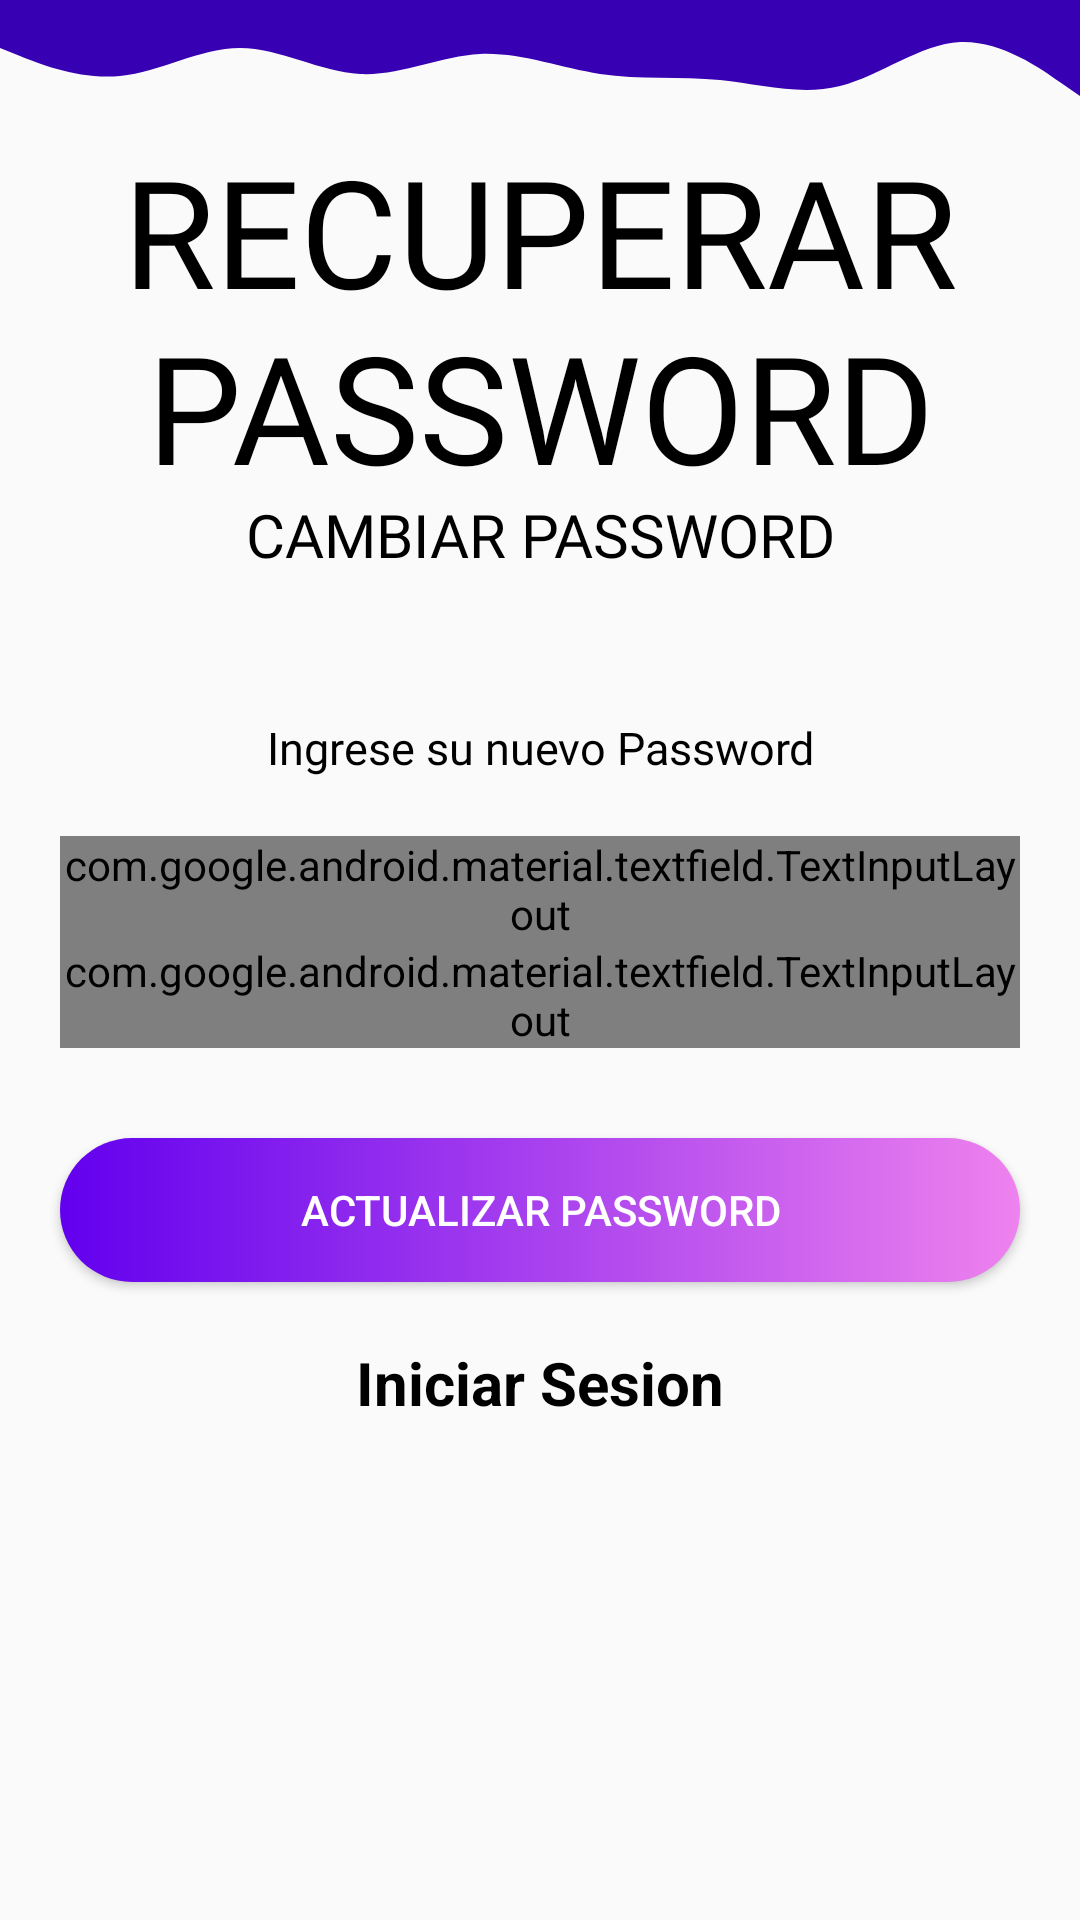

Here is an Android app screen rendered from its layout file. Give the layout XML and the strings, colors and styles it references.
<!-- AndroidManifest.xml: application theme AppTheme -->
<!-- res/layout/fragment_new_password.xml -->
<?xml version="1.0" encoding="utf-8"?>
<FrameLayout xmlns:android="http://schemas.android.com/apk/res/android"
    xmlns:tools="http://schemas.android.com/tools"
    android:layout_width="match_parent"
    android:layout_height="match_parent"
    xmlns:app="http://schemas.android.com/apk/res-auto"
    tools:context=".fragmentos.NewPassword">

    <ScrollView
        android:layout_width="match_parent"
        android:layout_height="match_parent">

        <LinearLayout
            android:layout_width="match_parent"
            android:layout_height="wrap_content"
            android:orientation="vertical">

            <TextView
                android:id="@+id/textView6"
                android:layout_width="match_parent"
                android:layout_height="40dp"
                android:background="@drawable/wave2" />

            <ImageView
                android:id="@+id/btn_volver"
                android:layout_width="wrap_content"
                android:layout_height="wrap_content"
                android:src="@drawable/ic_close_black_24dp"
                android:tint="@color/black"
                android:padding="5dp" />

            <TextView
                android:layout_width="wrap_content"
                android:layout_height="wrap_content"
                android:text="Recuperar Password"
                android:textSize="50sp"
                android:textColor="@color/black"
                android:fontFamily="@font/aclonica"
                android:textAllCaps="true"
                android:textAlignment="center"
                android:includeFontPadding="false"
                android:layout_gravity="center" />

            <TextView
                android:layout_width="wrap_content"
                android:layout_height="wrap_content"
                android:text="Cambiar Password"
                android:textSize="20sp"
                android:textColor="@color/black"
                android:fontFamily="@font/aclonica"
                android:textAllCaps="true"
                android:textAlignment="center"
                android:includeFontPadding="false"
                android:layout_gravity="center"
                android:transitionName="tran_sub_title"/>

            <TextView
                android:layout_width="wrap_content"
                android:layout_height="wrap_content"
                android:text="Ingrese su nuevo Password"
                android:textSize="15sp"
                android:layout_marginTop="50dp"
                android:textColor="@color/black"
                android:fontFamily="@font/aclonica"
                android:textAlignment="center"
                android:includeFontPadding="false"
                android:layout_gravity="center"
                android:layout_marginBottom="20dp"
                android:transitionName="tran_prompt"/>

            <com.google.android.material.textfield.TextInputLayout
                android:id="@+id/txt_password"
                style="@style/Widget.MaterialComponents.TextInputLayout.OutlinedBox"
                android:layout_width="match_parent"
                android:layout_height="wrap_content"
                android:layout_marginLeft="20dp"
                android:layout_marginRight="20dp"
                android:hint="Nuevo Password"
                app:passwordToggleEnabled="true"
                app:boxStrokeColor="@color/colorPrimary"
                android:transitionName="tran_nombre_usuario"
                >

                <com.google.android.material.textfield.TextInputEditText
                    android:id="@+id/edt_password"
                    android:layout_width="match_parent"
                    android:layout_height="wrap_content"
                    android:inputType="textPassword"></com.google.android.material.textfield.TextInputEditText>
            </com.google.android.material.textfield.TextInputLayout>

            <com.google.android.material.textfield.TextInputLayout
                android:id="@+id/txt_confirm_password"
                style="@style/Widget.MaterialComponents.TextInputLayout.OutlinedBox"
                android:layout_width="match_parent"
                android:layout_height="wrap_content"
                android:layout_marginLeft="20dp"
                android:layout_marginRight="20dp"
                android:hint="Vuelva a Ingresar su Password"
                app:passwordToggleEnabled="true"
                app:boxStrokeColor="@color/colorPrimary"
                android:transitionName="tran_email">

                <com.google.android.material.textfield.TextInputEditText
                    android:id="@+id/edt_confirm_password"
                    android:layout_width="match_parent"
                    android:layout_height="wrap_content"
                    android:inputType="textPassword"></com.google.android.material.textfield.TextInputEditText>
            </com.google.android.material.textfield.TextInputLayout>


            <Button
                android:id="@+id/btn_actualizar"
                android:layout_width="match_parent"
                android:layout_height="wrap_content"
                android:layout_marginRight="20dp"
                android:layout_marginLeft="20dp"
                android:background="@drawable/boton_redondeado"
                android:text="Actualizar Password"
                android:layout_marginTop="30dp"
                android:textColor="#FFFFFF"
                android:transitionName="tran_boton"/>
            <TextView
                android:id="@+id/btn_iniciar_sesion"
                android:layout_width="match_parent"
                android:layout_height="wrap_content"
                android:text="Iniciar Sesion"
                android:textColor="@color/black"
                android:textStyle="bold"
                android:gravity="center"
                android:textSize="20sp"
                android:padding="20dp"/>


        </LinearLayout>
    </ScrollView>

</FrameLayout>
<!-- resources referenced by this layout -->
<resources>
  <color name="black">#000000</color>
  <color name="colorPrimary">#6200EE</color>
  <!-- drawable boton_redondeado (drawable-xxxhdpi) -->
  <?xml version="1.0" encoding="utf-8"?>
  <selector xmlns:android="http://schemas.android.com/apk/res/android">
      <item>
          <shape android:shape="rectangle">
              <gradient
                  android:type="linear"
                  android:startColor="@color/colorPrimary"
                  android:endColor="@color/waveColor"
                  android:angle="0"
                  />
  
              <corners android:radius="50dp" />
  
          </shape>
      </item>
  
  </selector>
  <!-- drawable wave2 (drawable) -->
  <vector xmlns:android="http://schemas.android.com/apk/res/android"
      android:width="1440dp"
      android:height="320dp"
      android:viewportWidth="1440"
      android:viewportHeight="320">
    <path
        android:pathData="M0,128L26.7,149.3C53.3,171 107,213 160,202.7C213.3,192 267,128 320,128C373.3,128 427,192 480,197.3C533.3,203 587,149 640,144C693.3,139 747,181 800,197.3C853.3,213 907,203 960,213.3C1013.3,224 1067,256 1120,229.3C1173.3,203 1227,117 1280,112C1333.3,107 1387,181 1413,218.7L1440,256L1440,0L1413.3,0C1386.7,0 1333,0 1280,0C1226.7,0 1173,0 1120,0C1066.7,0 1013,0 960,0C906.7,0 853,0 800,0C746.7,0 693,0 640,0C586.7,0 533,0 480,0C426.7,0 373,0 320,0C266.7,0 213,0 160,0C106.7,0 53,0 27,0L0,0Z"
        android:fillColor="@color/colorPrimaryDark"
        android:fillAlpha="1"/>
  </vector>
  <style name="AppTheme" parent="Theme.AppCompat.Light.NoActionBar">
          
          <item name="colorPrimary">@color/colorPrimary</item>
          <item name="colorPrimaryDark">@color/colorPrimaryDark</item>
          <item name="colorAccent">@color/colorAccent</item>
  
          <item name="android:windowContentTransitions">true</item>
      </style>
  <color name="waveColor">#ee82ee</color>
  <color name="colorPrimaryDark">#3700B3</color>
  <color name="colorAccent">#ee82ee</color>
</resources>
